Run: headless pygame with SDL's dummy video driver; simulated clock (each Clock.tick advances the game by its frame time, no real sleeping); random seed 0; keys injected as events and as key.get_pressed() state; no mouse input.
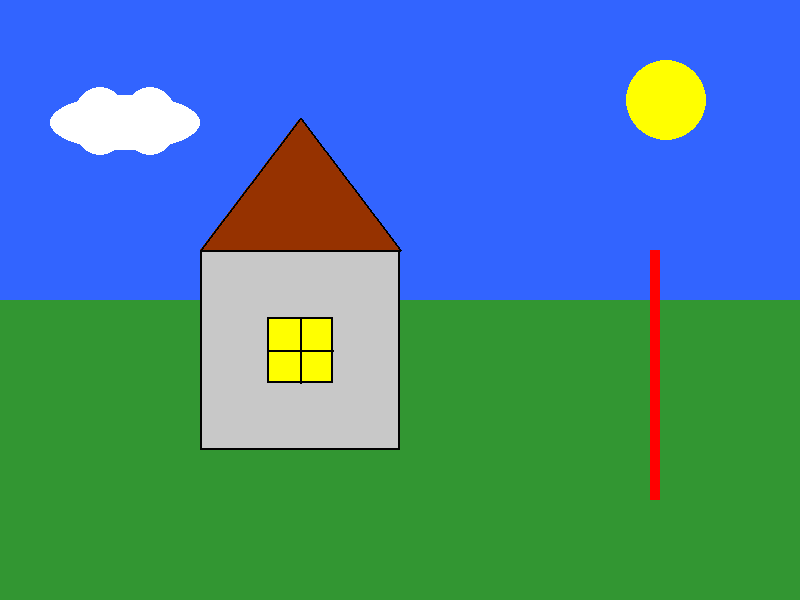
Frame 1 of 4 · flips 1–60 · no input
Frame 2 of 4 · flips 61–180 · tapped SPACE, RETURN · held RIGHT (→), D · screen unchanged from frame 1, image omitted
Frame 3 of 4 · flips 181–300 · held DOWN (↓), S · screen unchanged from frame 2, image omitted
Frame 4 of 4 · flips 301–420 · held LEFT (←), A, UP (↑), W · screen unchanged from frame 3, image omitted

The pygame program that drew these frames:

import pygame
from math import *

pygame.init()

white = (255, 255, 255)
black = (0, 0, 0)
red = (255, 0, 0)
blue = (50, 100, 255)
green = (50, 150, 50)
yellow = (255, 255, 0)
gray = (200, 200, 200)
dark_red = (150, 50, 0)
x0 = 0
y0 = 0
size = 800, 600
screen = pygame.display.set_mode(size)
screen.fill(white)


def main():
    horizon(size, y0)
    draw_sky(size, 40)
    draw_house(200, 250, 200, 200)
    draw_tree(650, 250, 100, 250)


def horizon(size, y0):
    width1 = size[0]
    heigth1 = size[1] // 2
    y1 = y0 + heigth1
    pygame.draw.rect(screen, green, (x0, y1, width1, heigth1))
    pygame.draw.rect(screen, blue, (x0, y0, width1, heigth1))


def draw_sky(size, r):
    x = x0 + size[0] * 5 // 6
    y = y0 + size[1] * 1 // 6
    # draw the sun
    draw_sun(x, y, r)
    # draw clouds
    x = x0 + size[0] // 16
    y = y0 + size[1] // 6
    draw_clouds(x, y, r + 10)


def draw_sun(x, y, r):
    pygame.draw.circle(screen, yellow, (x, y), r)


def draw_clouds(x, y, r):
    pygame.draw.ellipse(screen, white, (x, y - 5, r * 3, r * 1.1))
    pygame.draw.circle(screen, white, (x + r, y + r // 4), r // 2)
    pygame.draw.circle(screen, white, (x + 2 * r, y + r // 4), r // 2)
    pygame.draw.circle(screen, white, (x + r, y + 30), r // 2)
    pygame.draw.circle(screen, white, (x + 2 * r, y + 30), r // 2)


def draw_house(x, y, width, height):
    """ Функция рисует дом
    :param x: координата x верхнего угла левой стены
    :param y: координата y верхнего угла левой стены
    :param width: ширина дома
    :param height: высота стены
    """
    draw_walls(200, 250, 200, 200)
    draw_roof(200, 250, 200, 200)
    draw_window(200, 250, 200, 200)


def draw_walls(x, y, width, height):
    pygame.draw.rect(screen, gray, (x, y, width, height))
    pygame.draw.rect(screen, black, (x, y, width, height), 2)


def draw_roof(x, y, width, height):
    x1 = x + width
    x2 = x + width // 2
    y2 = y - height // 3 * 2
    pygame.draw.polygon(screen, dark_red, [(x, y), (x1, y), (x2, y2)])
    pygame.draw.polygon(screen, black, [(x, y), (x1, y), (x2, y2)], 2)


def draw_window(x, y, width, height):
    width1 = width // 3
    height1 = height // 3
    x1 = x + (width - width1) // 2
    y1 = y + (height - height1) // 2
    x2 = x1 + width1 // 2
    x3 = x1 + width1
    y2 = y1 + height1
    y3 = y1 + height1 // 2
    pygame.draw.rect(screen, yellow, (x1, y1, width1, height1))
    pygame.draw.rect(screen, black, (x1, y1, width1, height1), 2)
    pygame.draw.line(screen, black, (x2, y1), (x2, y2), 2)
    pygame.draw.line(screen, black, (x1, y3), (x3, y3), 2)


def draw_tree(x, y, width, height):
    pygame.draw.rect(screen, red, (x, y, width // 10, height))


main()
done = False

while not done:
    for event in pygame.event.get():
        if event.type == pygame.QUIT:
            done = True
    pygame.display.flip()
pygame.quit()
